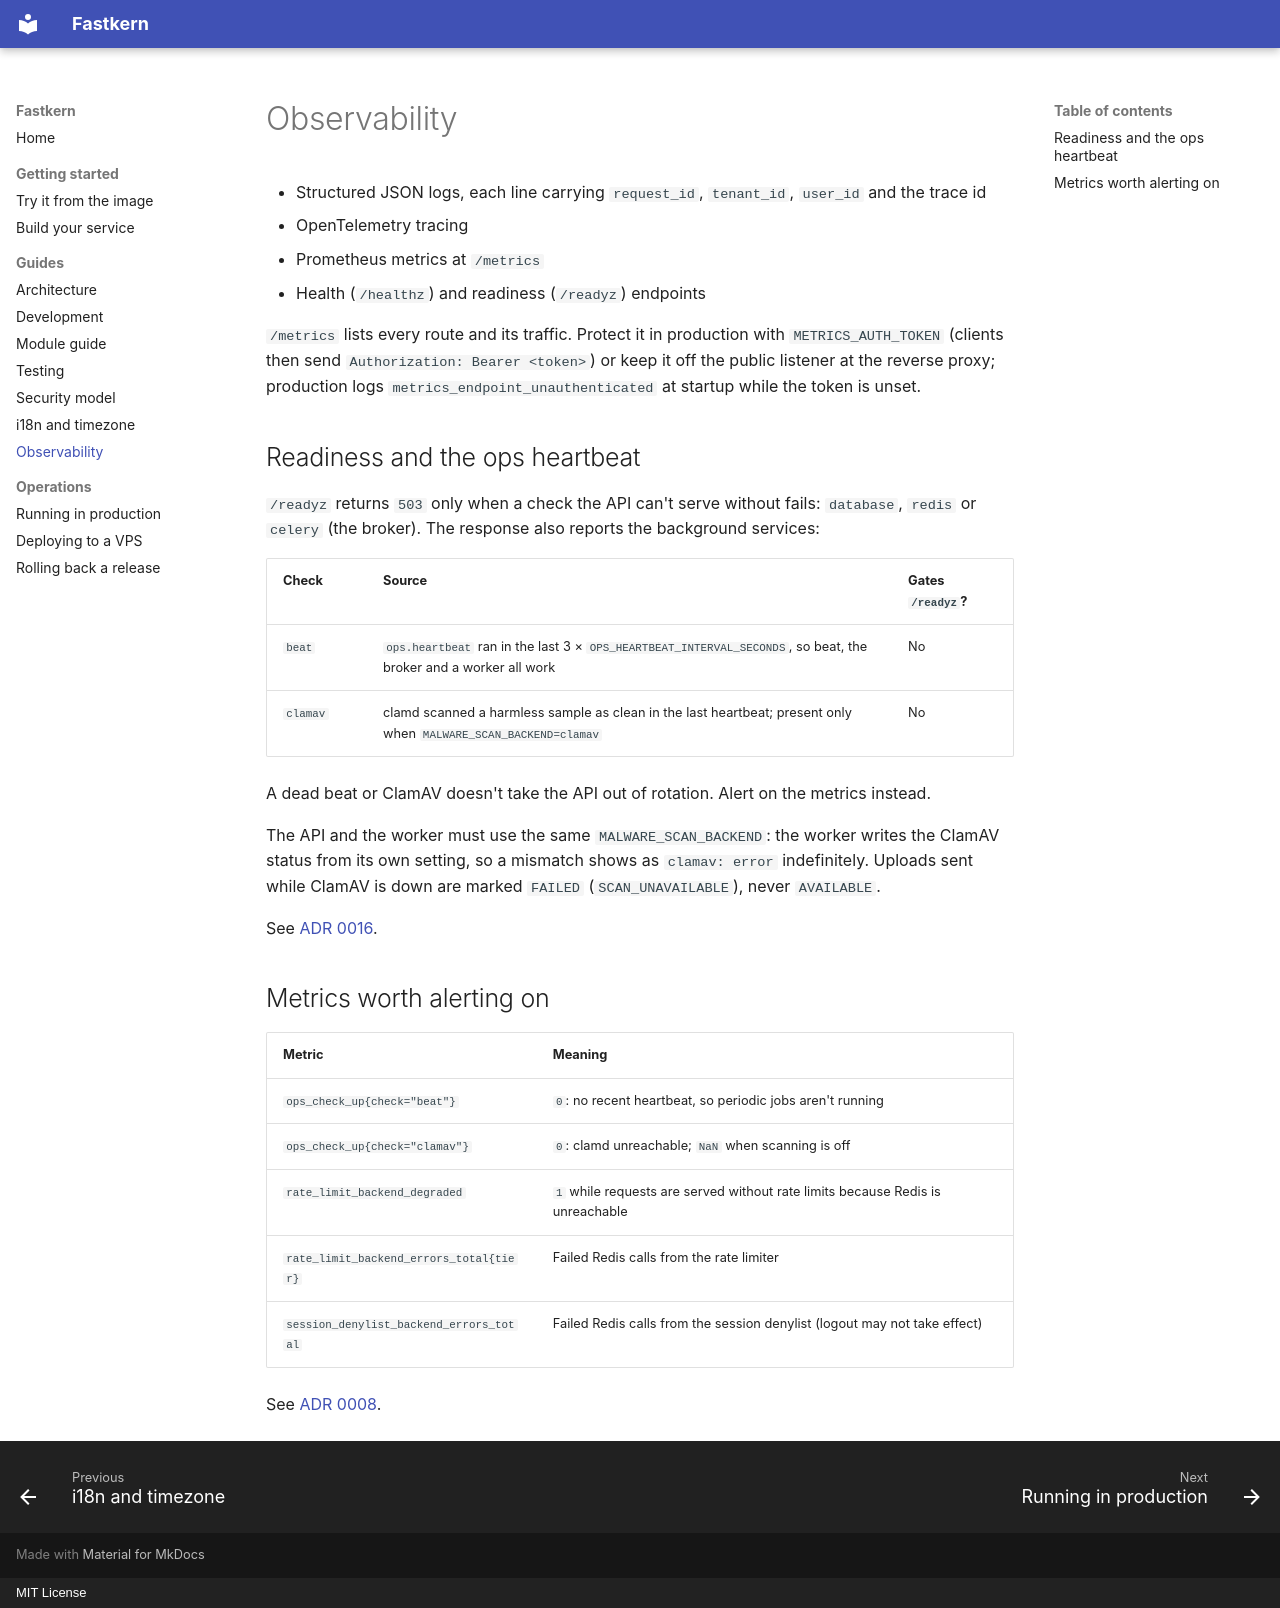

repository: sandimvlyadi/fastkern · page: observability/index.html · generator: mkdocs · copyright: MIT License

# Observability

- Structured JSON logs, each line carrying `request_id`, `tenant_id`, `user_id` and the trace id
- OpenTelemetry tracing
- Prometheus metrics at `/metrics`
- Health (`/healthz`) and readiness (`/readyz`) endpoints

`/metrics` lists every route and its traffic. Protect it in production with `METRICS_AUTH_TOKEN`
(clients then send `Authorization: Bearer <token>`) or keep it off the public listener at the
reverse proxy; production logs `metrics_endpoint_unauthenticated` at startup while the token is
unset.

## Readiness and the ops heartbeat

`/readyz` returns `503` only when a check the API can't serve without fails: `database`, `redis`
or `celery` (the broker). The response also reports the background services:

| Check | Source | Gates `/readyz`? |
|---|---|---|
| `beat` | `ops.heartbeat` ran in the last 3 × `OPS_HEARTBEAT_INTERVAL_SECONDS`, so beat, the broker and a worker all work | No |
| `clamav` | clamd scanned a harmless sample as clean in the last heartbeat; present only when `MALWARE_SCAN_BACKEND=clamav` | No |

A dead beat or ClamAV doesn't take the API out of rotation. Alert on the metrics instead.

The API and the worker must use the same `MALWARE_SCAN_BACKEND`: the worker writes the ClamAV
status from its own setting, so a mismatch shows as `clamav: error` indefinitely. Uploads sent
while ClamAV is down are marked `FAILED` (`SCAN_UNAVAILABLE`), never `AVAILABLE`.

See [ADR 0016](./adr/0016-ops-heartbeat-and-readiness-scope.md).

## Metrics worth alerting on

| Metric | Meaning |
|---|---|
| `ops_check_up{check="beat"}` | `0`: no recent heartbeat, so periodic jobs aren't running |
| `ops_check_up{check="clamav"}` | `0`: clamd unreachable; `NaN` when scanning is off |
| `rate_limit_backend_degraded` | `1` while requests are served without rate limits because Redis is unreachable |
| `rate_limit_backend_errors_total{tier}` | Failed Redis calls from the rate limiter |
| `session_denylist_backend_errors_total` | Failed Redis calls from the session denylist (logout may not take effect) |

See [ADR 0008](./adr/0008-observability-backend.md).
